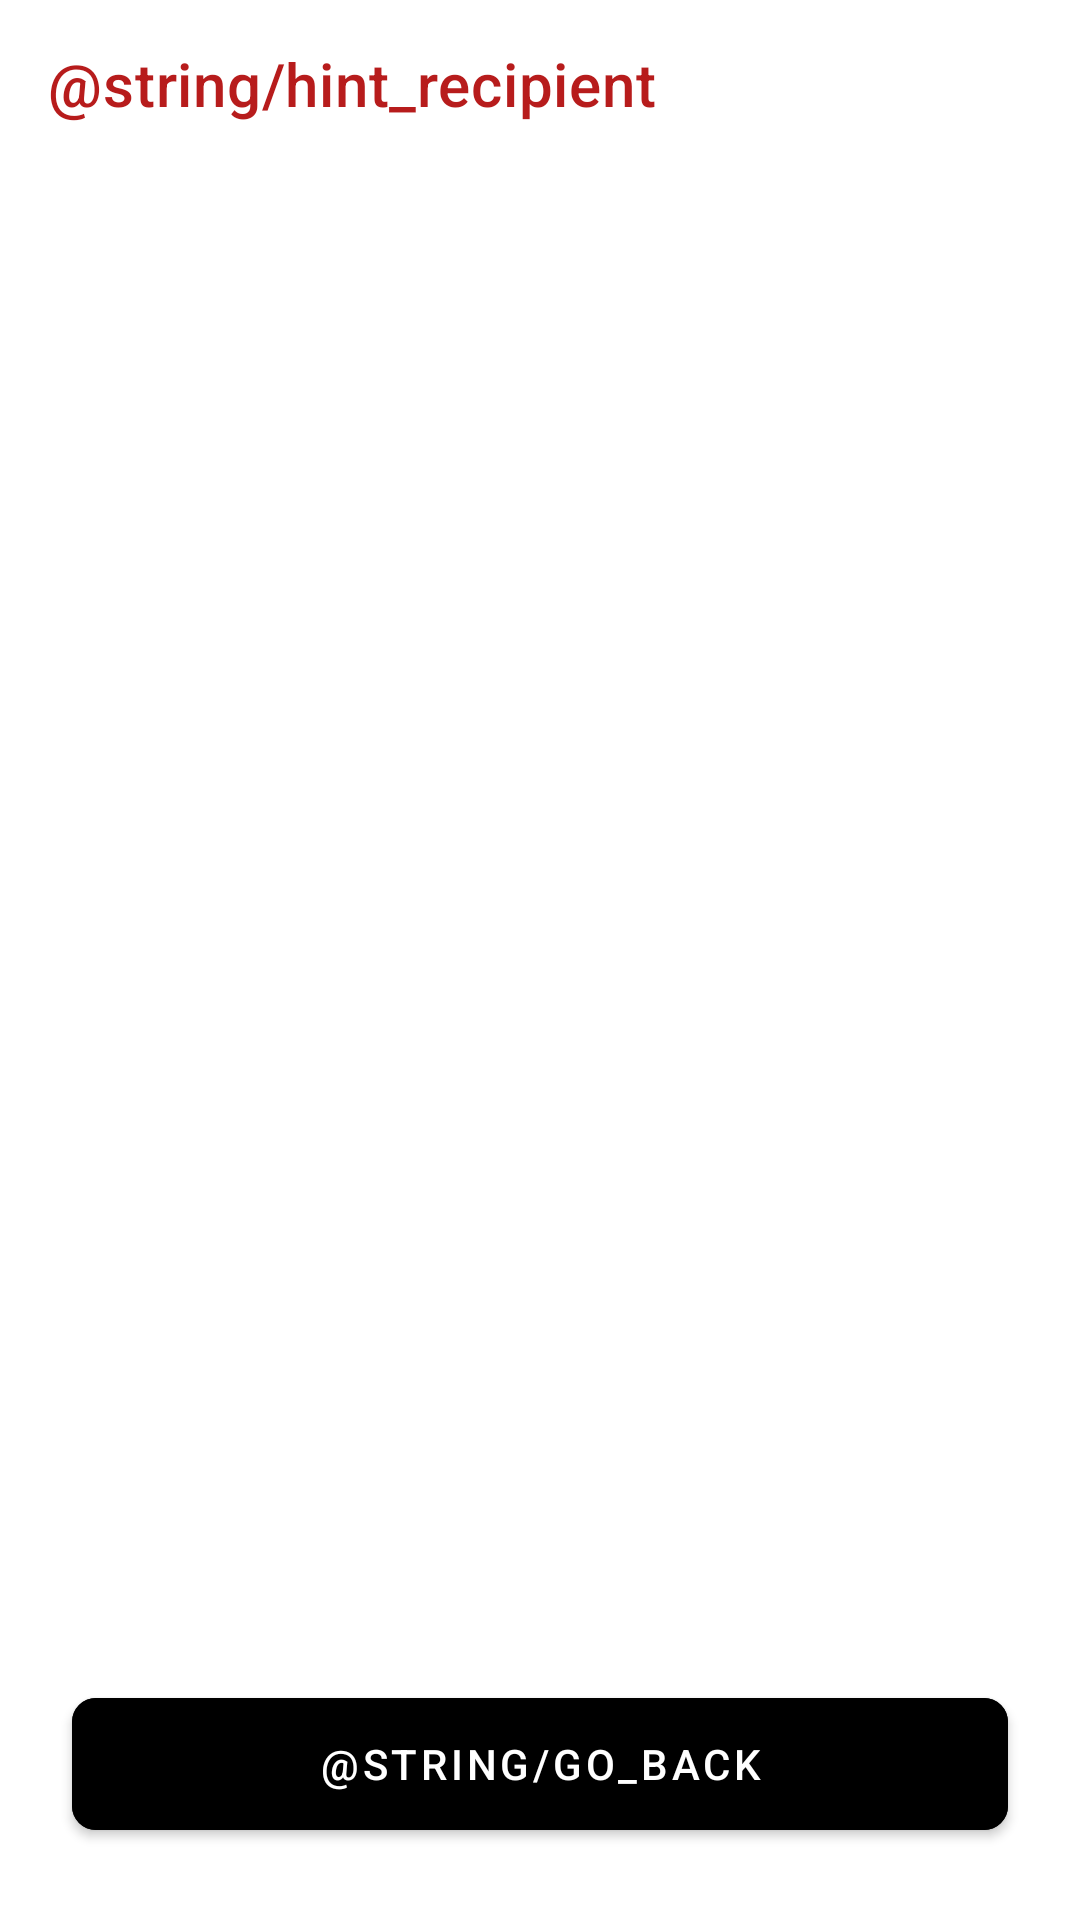

The Android layout XML behind this screen, and the referenced resources:
<!-- AndroidManifest.xml: application theme Theme.TestApplication -->
<!-- res/layout/bottomsheet_payees_list.xml -->
<?xml version="1.0" encoding="utf-8"?>
<LinearLayout xmlns:android="http://schemas.android.com/apk/res/android"
    xmlns:app="http://schemas.android.com/apk/res-auto"
    android:layout_width="match_parent"
    android:layout_height="match_parent"
    android:orientation="vertical">

    <androidx.appcompat.widget.Toolbar
        android:layout_width="match_parent"
        android:layout_height="?android:attr/actionBarSize"
        app:title="@string/hint_recipient"
        app:titleTextColor="@color/primaryRed" />

    <androidx.recyclerview.widget.RecyclerView
        android:id="@+id/payeesListView"
        android:layout_width="match_parent"
        android:layout_height="0dp"
        android:layout_weight="1"
        android:clipToPadding="true"
        android:paddingHorizontal="24dp"
        android:paddingBottom="16dp"
        app:layoutManager="androidx.recyclerview.widget.LinearLayoutManager" />

    <com.google.android.material.button.MaterialButton
        android:id="@+id/back"
        style="@style/Widget.MaterialComponents.Button"
        android:layout_width="match_parent"
        android:layout_height="56dp"
        android:layout_gravity="bottom"
        android:layout_marginHorizontal="24dp"
        android:layout_marginBottom="24dp"
        android:backgroundTint="@color/black"
        android:text="@string/go_back"
        android:textColor="?attr/colorOnPrimary"
        app:cornerRadius="8dp" />

</LinearLayout>
<!-- resources referenced by this layout -->
<resources>
  <color name="black">#FF000000</color>
  <color name="primaryRed">#b71c1c</color>
  <style name="Theme.TestApplication" parent="Theme.MaterialComponents.DayNight.DarkActionBar">
          
          <item name="colorPrimary">@color/purple_500</item>
          <item name="colorPrimaryVariant">@color/purple_700</item>
          <item name="colorOnPrimary">@color/white</item>
          
          <item name="colorSecondary">@color/teal_200</item>
          <item name="colorSecondaryVariant">@color/teal_700</item>
          <item name="colorOnSecondary">@color/black</item>
          
          <item name="android:statusBarColor" tools:targetApi="l">@color/black</item>
          <item name="android:windowLightStatusBar">false</item>
          
  
          <item name="textColorPrimary">?android:attr/textColorPrimary</item>
          <item name="textColorSecondary">?android:attr/textColorSecondary</item>
          <item name="textColorTertiary">?android:attr/textColorTertiary</item>
  
          
          <item name="actionMenuTextColor">#d32f2f</item>
      </style>
  <color name="purple_500">#FF6200EE</color>
  <color name="purple_700">#FF3700B3</color>
  <color name="white">#FFFFFFFF</color>
  <color name="teal_200">#FF03DAC5</color>
  <color name="teal_700">#FF018786</color>
</resources>
